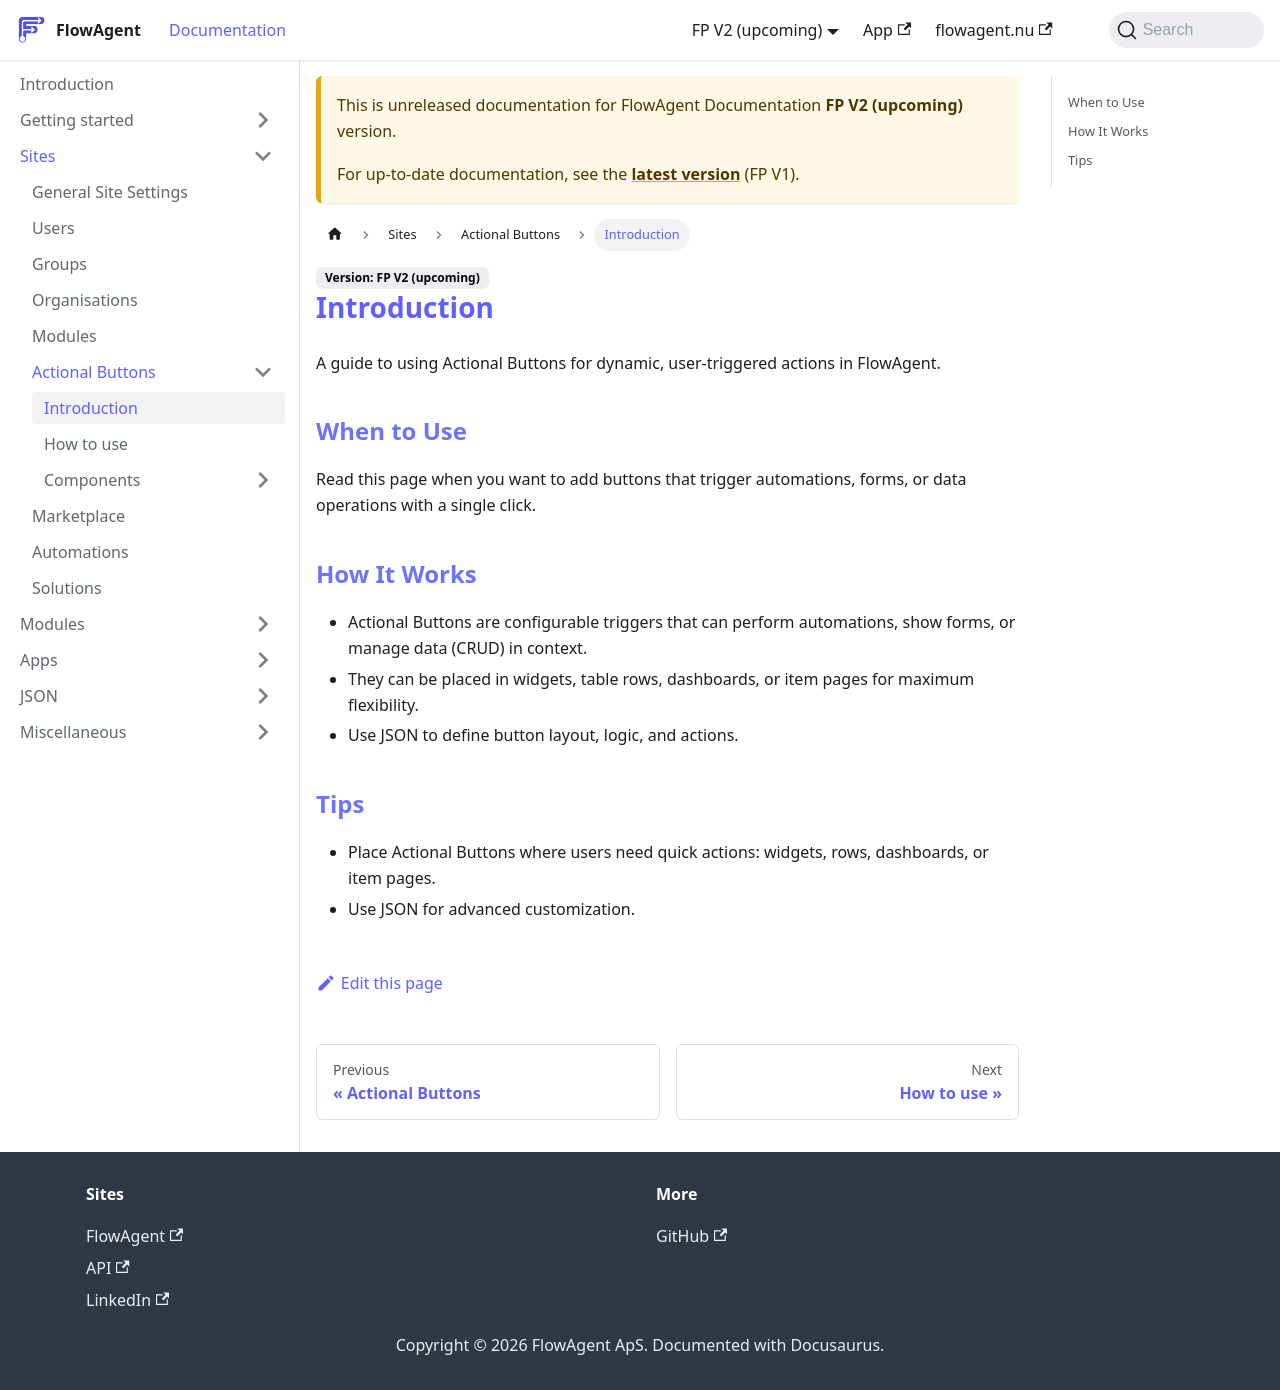

repository: flowagentnu/1rel-documentation · page: docs/v2/sites/actionalbuttons/introduction.html · generator: docusaurus

# Introduction

A guide to using Actional Buttons for dynamic, user-triggered actions in FlowAgent.

## When to Use
Read this page when you want to add buttons that trigger automations, forms, or data operations with a single click.

## How It Works
- Actional Buttons are configurable triggers that can perform automations, show forms, or manage data (CRUD) in context.
- They can be placed in widgets, table rows, dashboards, or item pages for maximum flexibility.
- Use JSON to define button layout, logic, and actions.

## Tips
- Place Actional Buttons where users need quick actions: widgets, rows, dashboards, or item pages.
- Use JSON for advanced customization.
